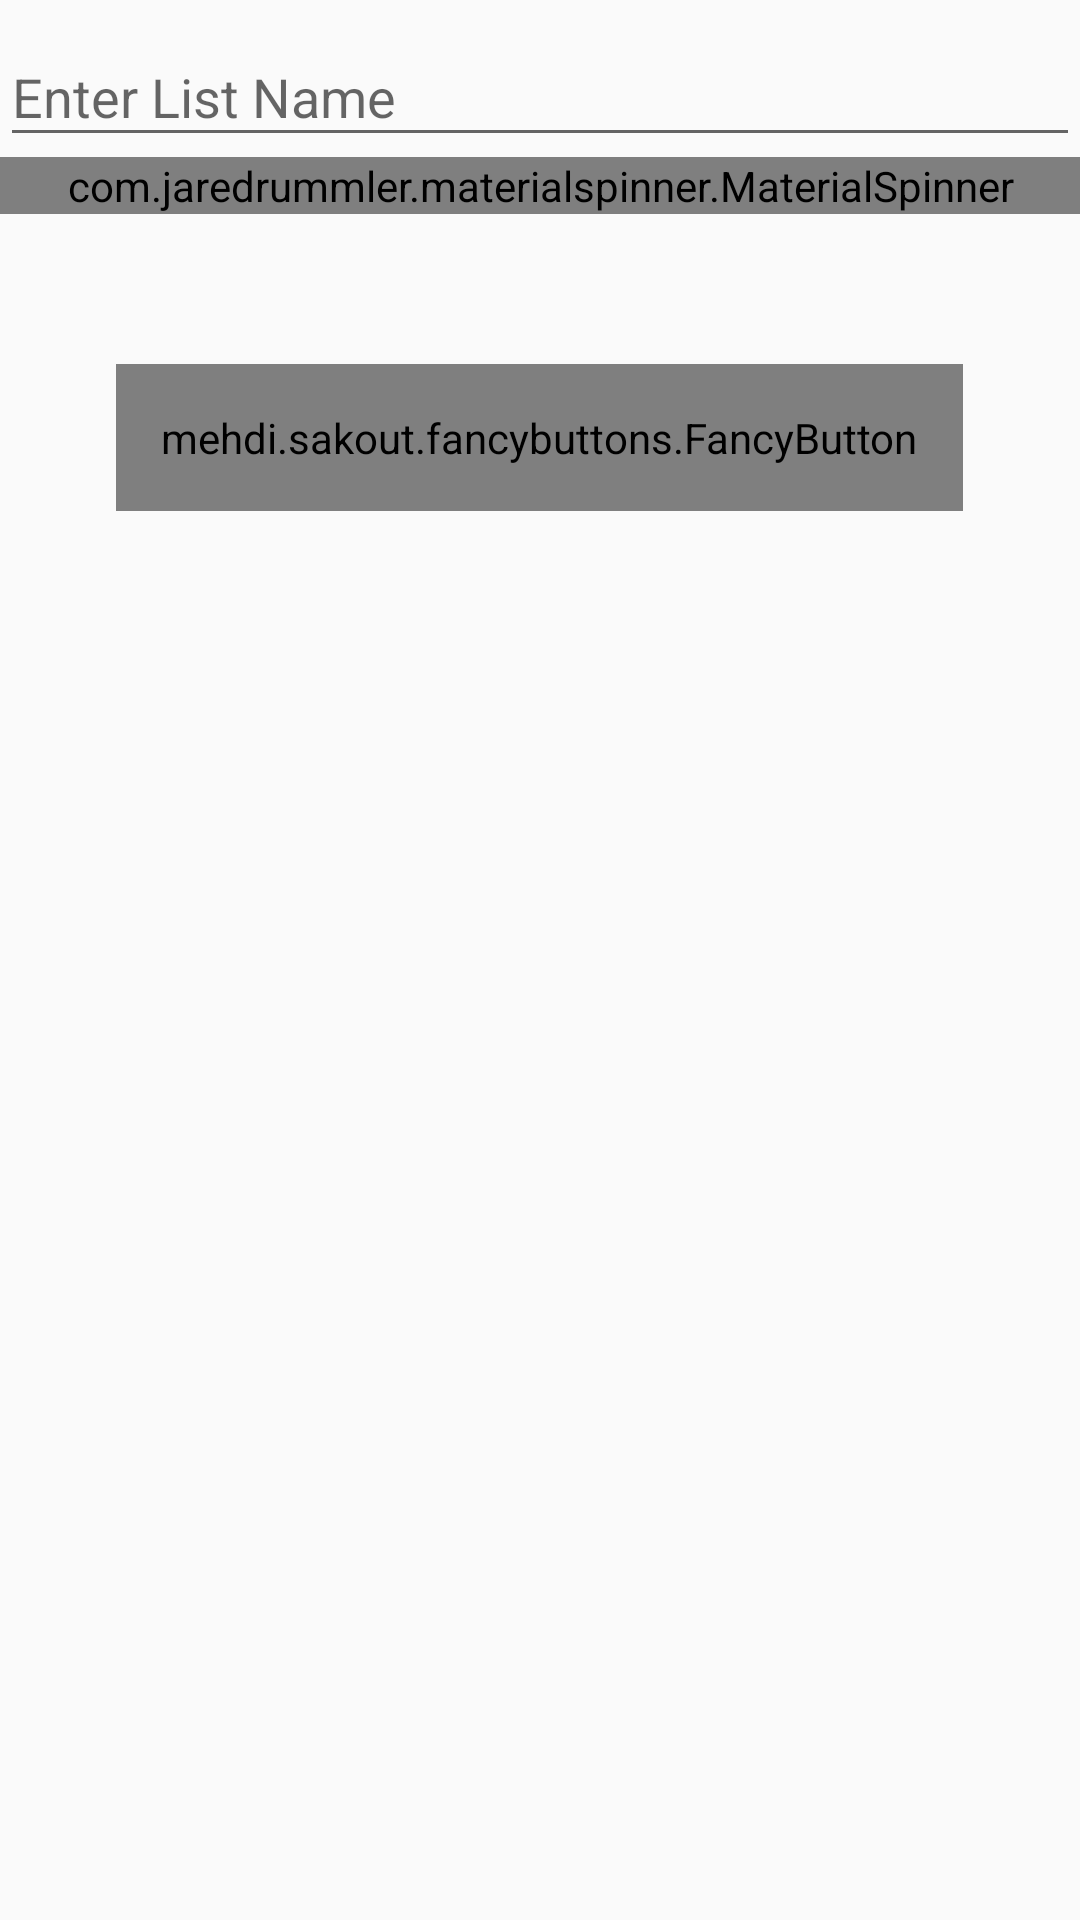

Reconstruct the res/layout file that produces this screen, plus the resources it refers to.
<!-- AndroidManifest.xml: application theme AppTheme -->
<!-- res/layout/search_layout.xml -->
<?xml version="1.0" encoding="utf-8"?>
<LinearLayout xmlns:android="http://schemas.android.com/apk/res/android"
    android:layout_width="match_parent"
    xmlns:app="http://schemas.android.com/apk/res-auto"
    android:layout_margin="40dp"
    android:orientation="vertical"
    xmlns:fancy="http://schemas.android.com/apk/res-auto"
    android:layout_height="match_parent">


    <com.google.android.material.textfield.TextInputLayout
        android:id="@+id/tilListName"
        android:layout_width="match_parent"
        android:layout_height="wrap_content">


        <EditText
            android:id="@+id/edtListName"
            android:layout_width="match_parent"
            android:hint="Enter List Name"
            android:inputType="text"
            android:textColorHint="@color/colorPrimary"
            android:layout_height="wrap_content" />

    </com.google.android.material.textfield.TextInputLayout>

    <com.jaredrummler.materialspinner.MaterialSpinner
        android:id="@+id/spinnerPriority"
        android:layout_width="match_parent"
        android:layout_height="wrap_content"
        app:ms_dropdown_max_height="350dp"
        app:ms_dropdown_height="wrap_content"
        app:ms_arrow_tint="@android:color/white"
        app:ms_text_color="@android:color/white"
        app:ms_background_color="@color/colorPrimary"
        app:ms_hint_color="@android:color/white"
        android:hint="State"
        android:textColorHint="@android:color/white"
        />

    <mehdi.sakout.fancybuttons.FancyButton
        android:layout_marginTop="50dp"
        android:layout_gravity="center_horizontal"
        android:id="@+id/btnAdd"
        android:layout_width="wrap_content"
        fancy:fb_radius="30dp"
        fancy:fb_text="Save Item"
        android:background="@color/colorAccent"
        fancy:fb_defaultColor="@color/colorPrimary"
        android:padding="15dp"
        fancy:fb_textColor="#FFFFFF"
        android:layout_height="wrap_content"/>




</LinearLayout>
<!-- resources referenced by this layout -->
<resources>
  <color name="colorAccent">#008577</color>
  <color name="colorPrimary">#008577</color>
  <style name="AppTheme" parent="Theme.AppCompat.Light.DarkActionBar">
          
          <item name="colorPrimary">@color/colorPrimary</item>
          <item name="colorPrimaryDark">@color/colorPrimaryDark</item>
          <item name="colorAccent">@color/colorAccent</item>
      </style>
  <color name="colorPrimaryDark">#00574B</color>
</resources>
